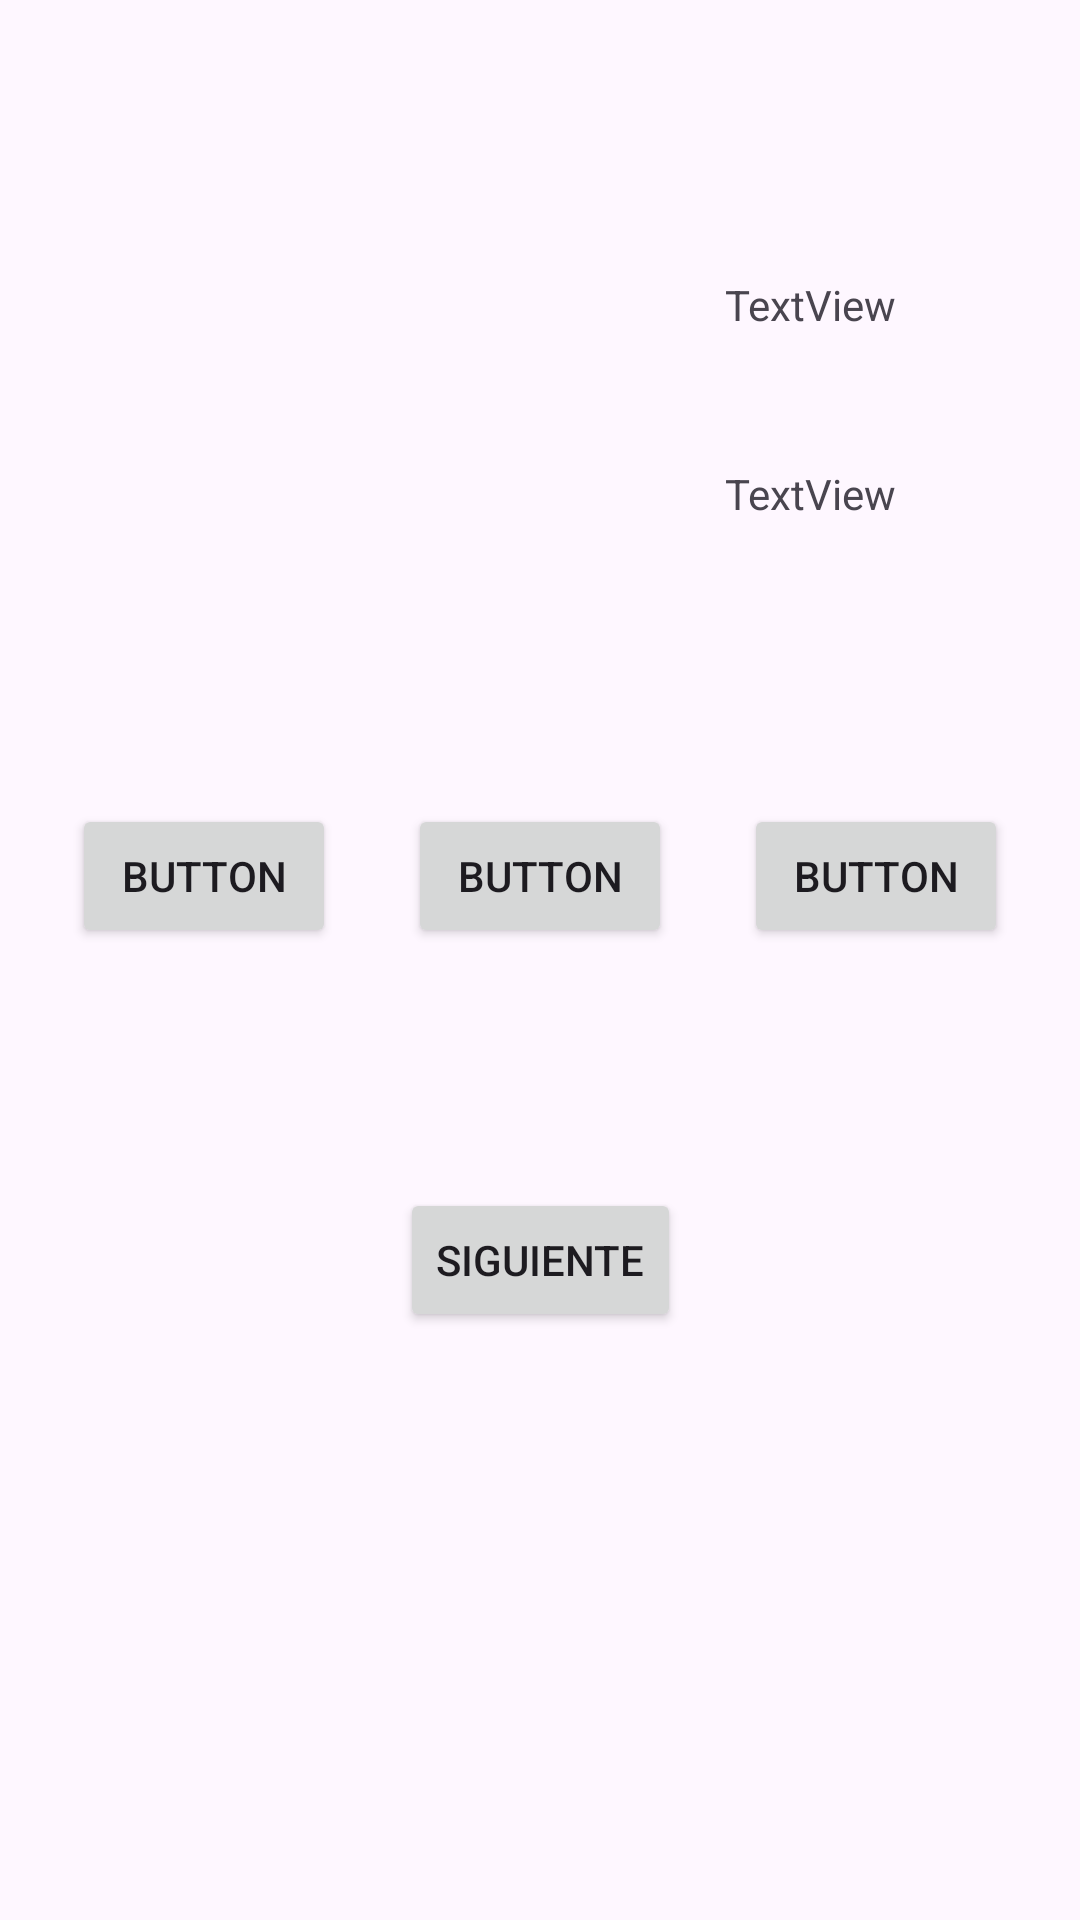

Android layout source for this screen:
<!-- AndroidManifest.xml: application theme Theme.Layouts_II_VictorSuros -->
<!-- res/layout/constraint_layout.xml -->
<?xml version="1.0" encoding="utf-8"?>
<androidx.constraintlayout.widget.ConstraintLayout xmlns:android="http://schemas.android.com/apk/res/android"
    xmlns:app="http://schemas.android.com/apk/res-auto"
    xmlns:tools="http://schemas.android.com/tools"
    android:layout_width="match_parent"
    android:layout_height="match_parent">

    <ImageView
        android:id="@+id/imageView"
        android:layout_width="98dp"
        android:layout_height="98dp"
        android:layout_marginStart="32dp"
        android:layout_marginTop="92dp"
        android:layout_marginEnd="32dp"
        app:layout_constraintEnd_toEndOf="parent"
        app:layout_constraintHorizontal_bias="0.24"
        app:layout_constraintStart_toStartOf="parent"
        app:layout_constraintTop_toTopOf="parent"
        app:srcCompat="@mipmap/ic_launcher" />

    <TextView
        android:id="@+id/textView"
        android:layout_width="wrap_content"
        android:layout_height="wrap_content"
        android:layout_marginStart="64dp"
        android:text="TextView"
        app:layout_constraintStart_toEndOf="@+id/imageView"
        app:layout_constraintTop_toTopOf="@+id/imageView" />

    <TextView
        android:id="@+id/textView2"
        android:layout_width="0dp"
        android:layout_height="wrap_content"
        android:layout_marginBottom="16dp"
        android:text="TextView"
        app:layout_constraintBottom_toBottomOf="@+id/imageView"
        app:layout_constraintEnd_toEndOf="@+id/textView"
        app:layout_constraintStart_toStartOf="@+id/textView" />

    <Button
        android:id="@+id/button4"
        android:layout_width="wrap_content"
        android:layout_height="wrap_content"
        android:layout_marginTop="268dp"
        android:text="Button"
        app:layout_constraintEnd_toStartOf="@+id/button5"
        app:layout_constraintHorizontal_bias="0.5"
        app:layout_constraintStart_toStartOf="parent"
        app:layout_constraintTop_toTopOf="parent" />

    <Button
        android:id="@+id/button5"
        android:layout_width="wrap_content"
        android:layout_height="wrap_content"
        android:text="Button"
        app:layout_constraintBottom_toBottomOf="@+id/button4"
        app:layout_constraintEnd_toStartOf="@+id/button6"
        app:layout_constraintHorizontal_bias="0.5"
        app:layout_constraintStart_toEndOf="@+id/button4"
        app:layout_constraintTop_toTopOf="@+id/button4" />

    <Button
        android:id="@+id/button6"
        android:layout_width="wrap_content"
        android:layout_height="wrap_content"
        android:text="Button"
        app:layout_constraintBottom_toBottomOf="@+id/button5"
        app:layout_constraintEnd_toEndOf="parent"
        app:layout_constraintHorizontal_bias="0.5"
        app:layout_constraintStart_toEndOf="@+id/button5"
        app:layout_constraintTop_toTopOf="@+id/button5" />

    <Button
        android:id="@+id/botonCambio"
        android:layout_width="wrap_content"
        android:layout_height="wrap_content"
        android:layout_marginBottom="196dp"
        android:text="Siguiente"
        app:layout_constraintBottom_toBottomOf="parent"
        app:layout_constraintEnd_toEndOf="parent"
        app:layout_constraintStart_toStartOf="parent" />

</androidx.constraintlayout.widget.ConstraintLayout>
<!-- resources referenced by this layout -->
<resources>
  <style name="Theme.Layouts_II_VictorSuros" parent="Base.Theme.Layouts_II_VictorSuros" />
  <style name="Base.Theme.Layouts_II_VictorSuros" parent="Theme.Material3.DayNight.NoActionBar">
          
          
      </style>
</resources>
